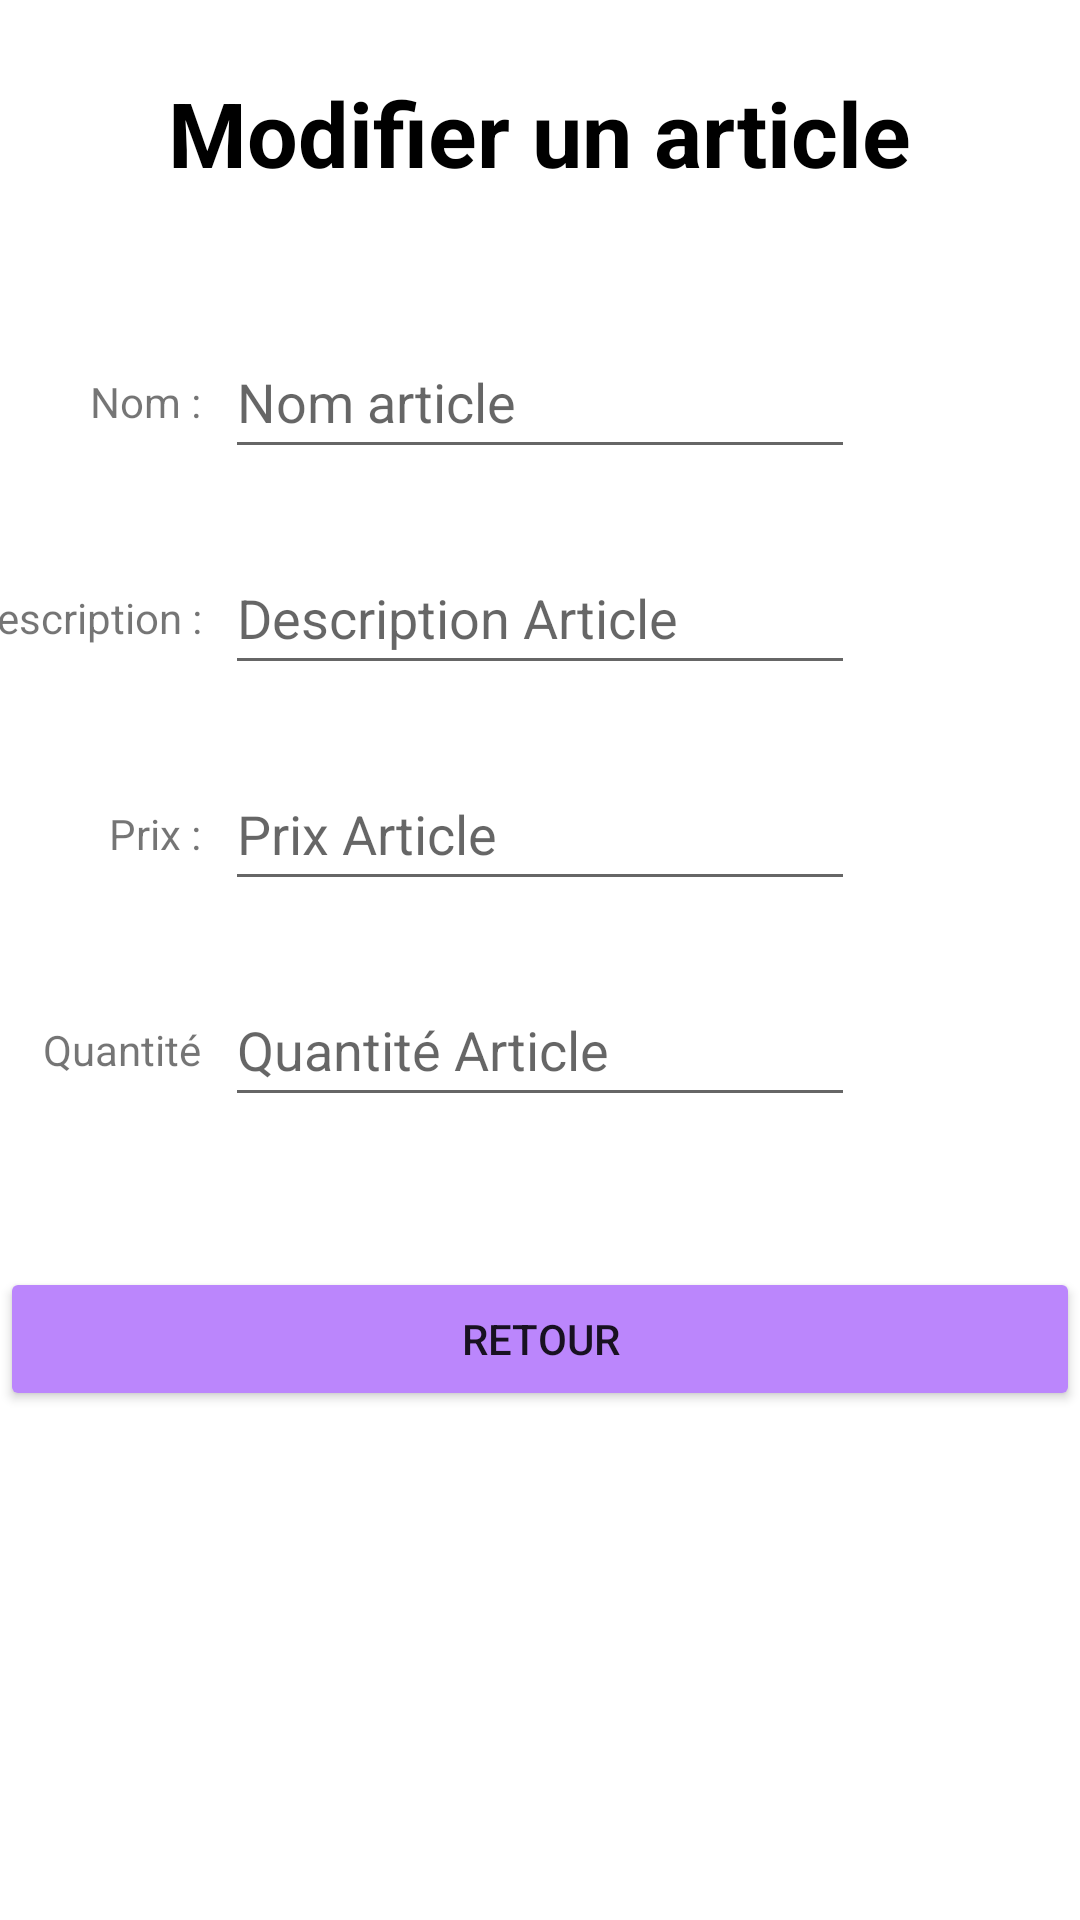

Produce the Android XML layout that renders to this screen, including the resource entries it uses.
<!-- AndroidManifest.xml: application theme Theme.SportsWearApp -->
<!-- res/layout/activity_edit_article.xml -->
<?xml version="1.0" encoding="utf-8"?>
<androidx.constraintlayout.widget.ConstraintLayout xmlns:android="http://schemas.android.com/apk/res/android"
    xmlns:app="http://schemas.android.com/apk/res-auto"
    xmlns:tools="http://schemas.android.com/tools"
    android:layout_width="match_parent"
    android:layout_height="match_parent"
    android:background="@color/white">

    <TextView
        android:id="@+id/textViewNomModif"
        android:layout_width="wrap_content"
        android:layout_height="wrap_content"
        android:layout_marginTop="16dp"
        android:layout_marginEnd="8dp"
        android:text="@string/label_nom_article"
        app:layout_constraintEnd_toStartOf="@+id/editTextNomModif"
        app:layout_constraintTop_toTopOf="@+id/editTextNomModif" />

    <TextView
        android:id="@+id/textViewDescModif"
        android:layout_width="wrap_content"
        android:layout_height="wrap_content"
        android:layout_marginTop="16dp"
        android:layout_marginEnd="8dp"
        android:text="@string/label_description_article"
        app:layout_constraintEnd_toStartOf="@+id/editTextDescModif"
        app:layout_constraintTop_toTopOf="@+id/editTextDescModif" />

    <TextView
        android:id="@+id/textViewMessageModifArticle"
        android:layout_width="wrap_content"
        android:layout_height="wrap_content"
        android:layout_marginTop="24dp"
        android:text="@string/message_modif"
        android:textColor="@color/black"
        android:textSize="30sp"
        android:textStyle="bold"
        app:layout_constraintEnd_toEndOf="parent"
        app:layout_constraintStart_toStartOf="parent"
        app:layout_constraintTop_toTopOf="parent" />

    <EditText
        android:id="@+id/editTextNomModif"
        android:layout_width="wrap_content"
        android:layout_height="wrap_content"
        android:layout_marginTop="44dp"
        android:ems="10"
        android:hint="@string/text_nom_article"
        android:inputType="textPersonName"
        android:minHeight="48dp"
        app:layout_constraintEnd_toEndOf="parent"
        app:layout_constraintStart_toStartOf="parent"
        app:layout_constraintTop_toBottomOf="@+id/textViewMessageModifArticle" />

    <EditText
        android:id="@+id/editTextPrixModif"
        android:layout_width="wrap_content"
        android:layout_height="wrap_content"
        android:layout_marginTop="24dp"
        android:ems="10"
        android:hint="@string/text_prix_article"
        android:inputType="textPersonName"
        android:minHeight="48dp"
        app:layout_constraintEnd_toEndOf="@+id/editTextDescModif"
        app:layout_constraintTop_toBottomOf="@+id/editTextDescModif" />

    <EditText
        android:id="@+id/editTextDescModif"
        android:layout_width="wrap_content"
        android:layout_height="wrap_content"
        android:layout_marginTop="24dp"
        android:ems="10"
        android:hint="@string/text_description_article"
        android:inputType="textPersonName"
        android:minHeight="48dp"
        app:layout_constraintEnd_toEndOf="@+id/editTextNomModif"
        app:layout_constraintTop_toBottomOf="@+id/editTextNomModif" />

    <TextView
        android:id="@+id/textViewPrixModif"
        android:layout_width="wrap_content"
        android:layout_height="wrap_content"
        android:layout_marginTop="16dp"
        android:layout_marginEnd="8dp"
        android:text="@string/label_prix_article"
        app:layout_constraintEnd_toStartOf="@+id/editTextPrixModif"
        app:layout_constraintTop_toTopOf="@+id/editTextPrixModif" />

    <Button
        android:id="@+id/buttonRetourModif"
        android:layout_width="wrap_content"
        android:layout_height="wrap_content"
        android:layout_marginTop="50dp"
        android:width="1000sp"
        android:backgroundTint="@color/purple_200"
        android:text="@string/button_retour"
        app:layout_constraintEnd_toEndOf="parent"
        app:layout_constraintHorizontal_bias="0.0"
        app:layout_constraintStart_toStartOf="parent"
        app:layout_constraintTop_toBottomOf="@+id/editTextQteModif" />

    <EditText
        android:id="@+id/editTextQteModif"
        android:layout_width="wrap_content"
        android:layout_height="wrap_content"
        android:layout_marginTop="24dp"
        android:ems="10"
        android:hint="@string/text_qte_article"
        android:inputType="textPersonName"
        android:minHeight="48dp"
        app:layout_constraintEnd_toEndOf="@+id/editTextPrixModif"
        app:layout_constraintTop_toBottomOf="@+id/editTextPrixModif" />

    <TextView
        android:id="@+id/textViewQteModif"
        android:layout_width="wrap_content"
        android:layout_height="wrap_content"
        android:layout_marginTop="16dp"
        android:layout_marginEnd="8dp"
        android:text="@string/label_qte_article"
        app:layout_constraintEnd_toStartOf="@+id/editTextQteModif"
        app:layout_constraintTop_toTopOf="@+id/editTextQteModif" />
</androidx.constraintlayout.widget.ConstraintLayout>
<!-- resources referenced by this layout -->
<resources>
  <color name="black">#FF000000</color>
  <color name="purple_200">#FFBB86FC</color>
  <color name="white">#FFFFFFFF</color>
  <string name="button_retour">Retour</string>
  <string name="label_description_article">Description : </string>
  <string name="label_nom_article">Nom : </string>
  <string name="label_prix_article">Prix : </string>
  <string name="label_qte_article">Quantité</string>
  <string name="message_modif">Modifier un article</string>
  <string name="text_description_article">Description Article</string>
  <string name="text_nom_article">Nom article</string>
  <string name="text_prix_article">Prix Article</string>
  <string name="text_qte_article">Quantité Article</string>
  <style name="Theme.SportsWearApp" parent="Theme.MaterialComponents.DayNight.DarkActionBar">
          
          <item name="colorPrimary">@color/purple_500</item>
          <item name="colorPrimaryVariant">@color/purple_700</item>
          <item name="colorOnPrimary">@color/white</item>
          
          <item name="colorSecondary">@color/teal_200</item>
          <item name="colorSecondaryVariant">@color/teal_700</item>
          <item name="colorOnSecondary">@color/black</item>
          
          <item name="android:statusBarColor" tools:targetApi="l">?attr/colorPrimaryVariant</item>
          
      </style>
  <color name="purple_500">#FF6200EE</color>
  <color name="purple_700">#FF3700B3</color>
  <color name="teal_200">#FF03DAC5</color>
  <color name="teal_700">#FF018786</color>
</resources>
